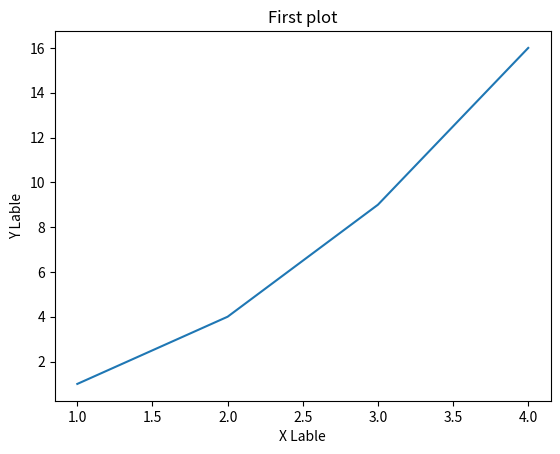

Generate this figure with matplotlib:
import matplotlib.pyplot as plt
import numpy as np
plt.plot([1,2,3,4],[1,4,9,16])
plt.title("First plot")
plt.xlabel("X Lable")
plt.ylabel("Y Lable")
plt.show()